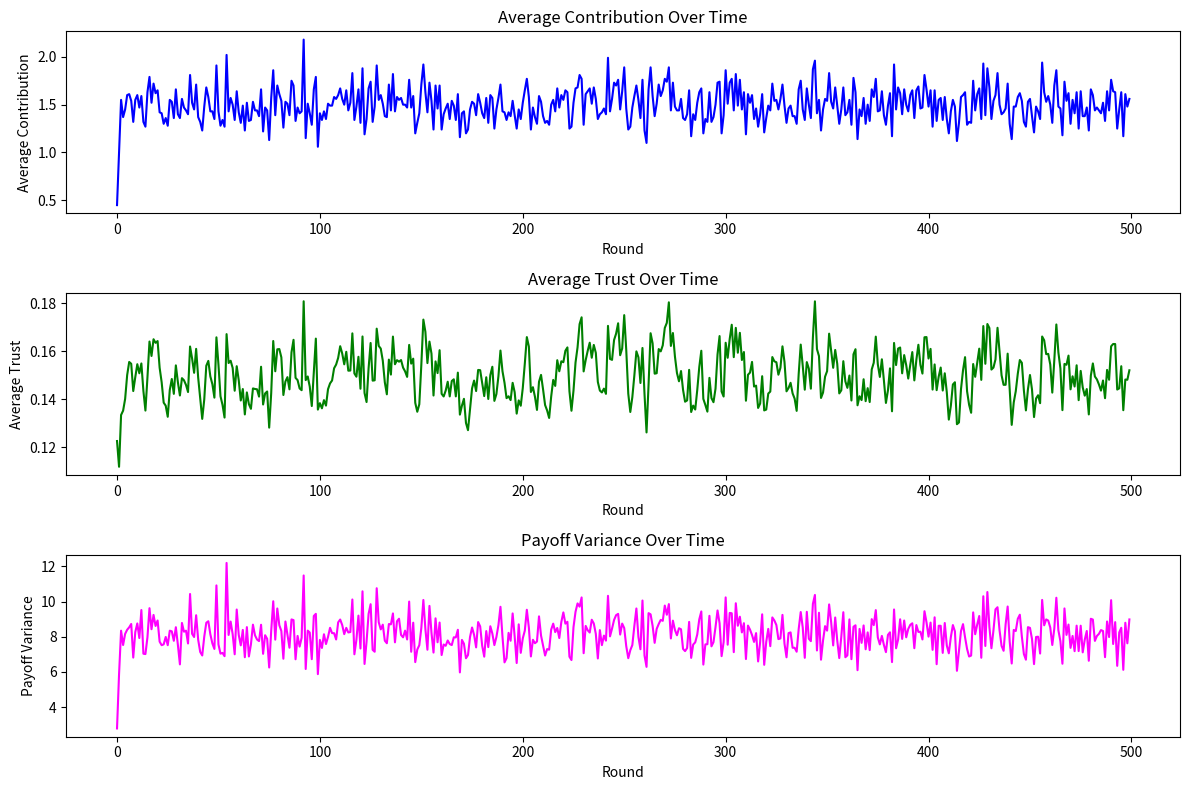

Generate this figure with matplotlib:
import numpy as np
import matplotlib.pyplot as plt
import pandas as pd

# Simulation Parameters
n_agents = 100              # Number of agents
n_rounds = 500              # Number of rounds
endowment = 10              # Initial endowment per round
contribution_choices = list(range(0, 11))  # Possible contributions: [0, 1, 2, ..., 10]
r = 50                      # Public good multiplication factor
lambda_trust = 0.5          # Trust memory parameter
eta = 1.0                   # Trust weight in utility
alpha = 1.0                 # Fairness parameter (disadvantageous inequity)
beta = 0.5                  # Fairness parameter (advantageous inequity)
gamma = 0.6                 # Social pressure weight
rlhf_frequency = 25         # Apply RLHF every 25 rounds
rlhf_boost = 0.2            # RLHF boost factor for Q-values

# Q-learning Parameters
alpha_q = 0.1               # Learning rate for Q-learning
gamma_q = 0.9               # Discount factor for Q-learning
epsilon = 0.1               # Exploration rate for epsilon-greedy policy

# Agent Class Definition
class Agent:
    def __init__(self):
        self.trust = 0.2                    # Initial trust level
        self.q_table = np.zeros(len(contribution_choices))  # Q-values for each contribution
        self.contribution_history = []      # Track contributions over time

# Utility Functions
def rational_utility(c_i, total_contributions):
    """Calculate rational utility based on contribution and public good return."""
    public_return = (r * total_contributions) / n_agents
    return endowment - c_i + public_return

def trust_utility(c_i, trust):
    """Calculate utility from trust in others' contributions."""
    return eta * trust * c_i

def fairness_utility(p_i, p_mean):
    """Calculate utility penalty from inequity in payoffs."""
    return -alpha * max(p_mean - p_i, 0) - beta * max(p_i - p_mean, 0)

def social_pressure_utility(c_i, c_mean):
    """Calculate utility from aligning with average contribution."""
    return gamma * (1 - abs(c_i - c_mean) / max(contribution_choices))

def behavioral_utility(c_i, total_contributions, trust, p_i, p_mean, c_mean):
    """Combine rational and behavioral utilities."""
    u_rat = rational_utility(c_i, total_contributions)
    u_trust = trust_utility(c_i, trust)
    u_fair = fairness_utility(p_i, p_mean)
    u_soc = social_pressure_utility(c_i, c_mean)
    return u_rat + u_trust + u_fair + u_soc

# Initialize Agents
agents = [Agent() for _ in range(n_agents)]

# Data Tracking
contributions_over_time = []
trust_over_time = []
payoff_variance_over_time = []

# Run Simulation
for t in range(n_rounds):
    # Agents choose contributions using Q-learning
    contributions = []
    for agent in agents:
        if np.random.rand() < epsilon:
            # Exploration: random contribution
            c_i = np.random.choice(contribution_choices)
        else:
            # Exploitation: choose best action from Q-table
            c_i = contribution_choices[np.argmax(agent.q_table)]
        contributions.append(c_i)
        agent.contribution_history.append(c_i)
    
    # Calculate totals and averages
    total_contributions = sum(contributions)
    c_mean = np.mean(contributions)
    payoffs = [rational_utility(c_i, total_contributions) for c_i in contributions]
    p_mean = np.mean(payoffs)
    
    # Update agents' trust and Q-tables
    for i, agent in enumerate(agents):
        # Update trust based on group average contribution
        group_avg_contribution = total_contributions / n_agents
        agent.trust = lambda_trust * agent.trust + (1 - lambda_trust) * (group_avg_contribution / max(contribution_choices))
        
        # Calculate total utility with behavioral factors
        u_beh = behavioral_utility(contributions[i], total_contributions, agent.trust, payoffs[i], p_mean, c_mean)
        
        # Update Q-table using Q-learning
        action_idx = contribution_choices.index(contributions[i])
        max_future_q = np.max(agent.q_table)
        agent.q_table[action_idx] = (1 - alpha_q) * agent.q_table[action_idx] + alpha_q * (u_beh + gamma_q * max_future_q)
    
    # Apply RLHF periodically
    if (t + 1) % rlhf_frequency == 0:
        for agent in agents:
            for idx, c in enumerate(contribution_choices):
                agent.q_table[idx] += rlhf_boost * c  # Boost Q-values for higher contributions
    
    # Record metrics
    contributions_over_time.append(np.mean(contributions))
    trust_over_time.append(np.mean([agent.trust for agent in agents]))
    payoff_variance_over_time.append(np.var(payoffs))

# Save Results to CSV
data = pd.DataFrame({
    'Round': range(n_rounds),
    'Average_Contribution': contributions_over_time,
    'Average_Trust': trust_over_time,
    'Payoff_Variance': payoff_variance_over_time
})
data.to_csv('simulation_results_updated.csv', index=False)

# Plot Results
plt.figure(figsize=(12, 8))

# Average Contribution Plot
plt.subplot(3, 1, 1)
plt.plot(contributions_over_time, color='blue')
plt.title('Average Contribution Over Time')
plt.xlabel('Round')
plt.ylabel('Average Contribution')

# Average Trust Plot
plt.subplot(3, 1, 2)
plt.plot(trust_over_time, color='green')
plt.title('Average Trust Over Time')
plt.xlabel('Round')
plt.ylabel('Average Trust')

# Payoff Variance Plot
plt.subplot(3, 1, 3)
plt.plot(payoff_variance_over_time, color='magenta')
plt.title('Payoff Variance Over Time')
plt.xlabel('Round')
plt.ylabel('Payoff Variance')

plt.tight_layout()
plt.savefig('simulation_plots_updated.png')
plt.show()